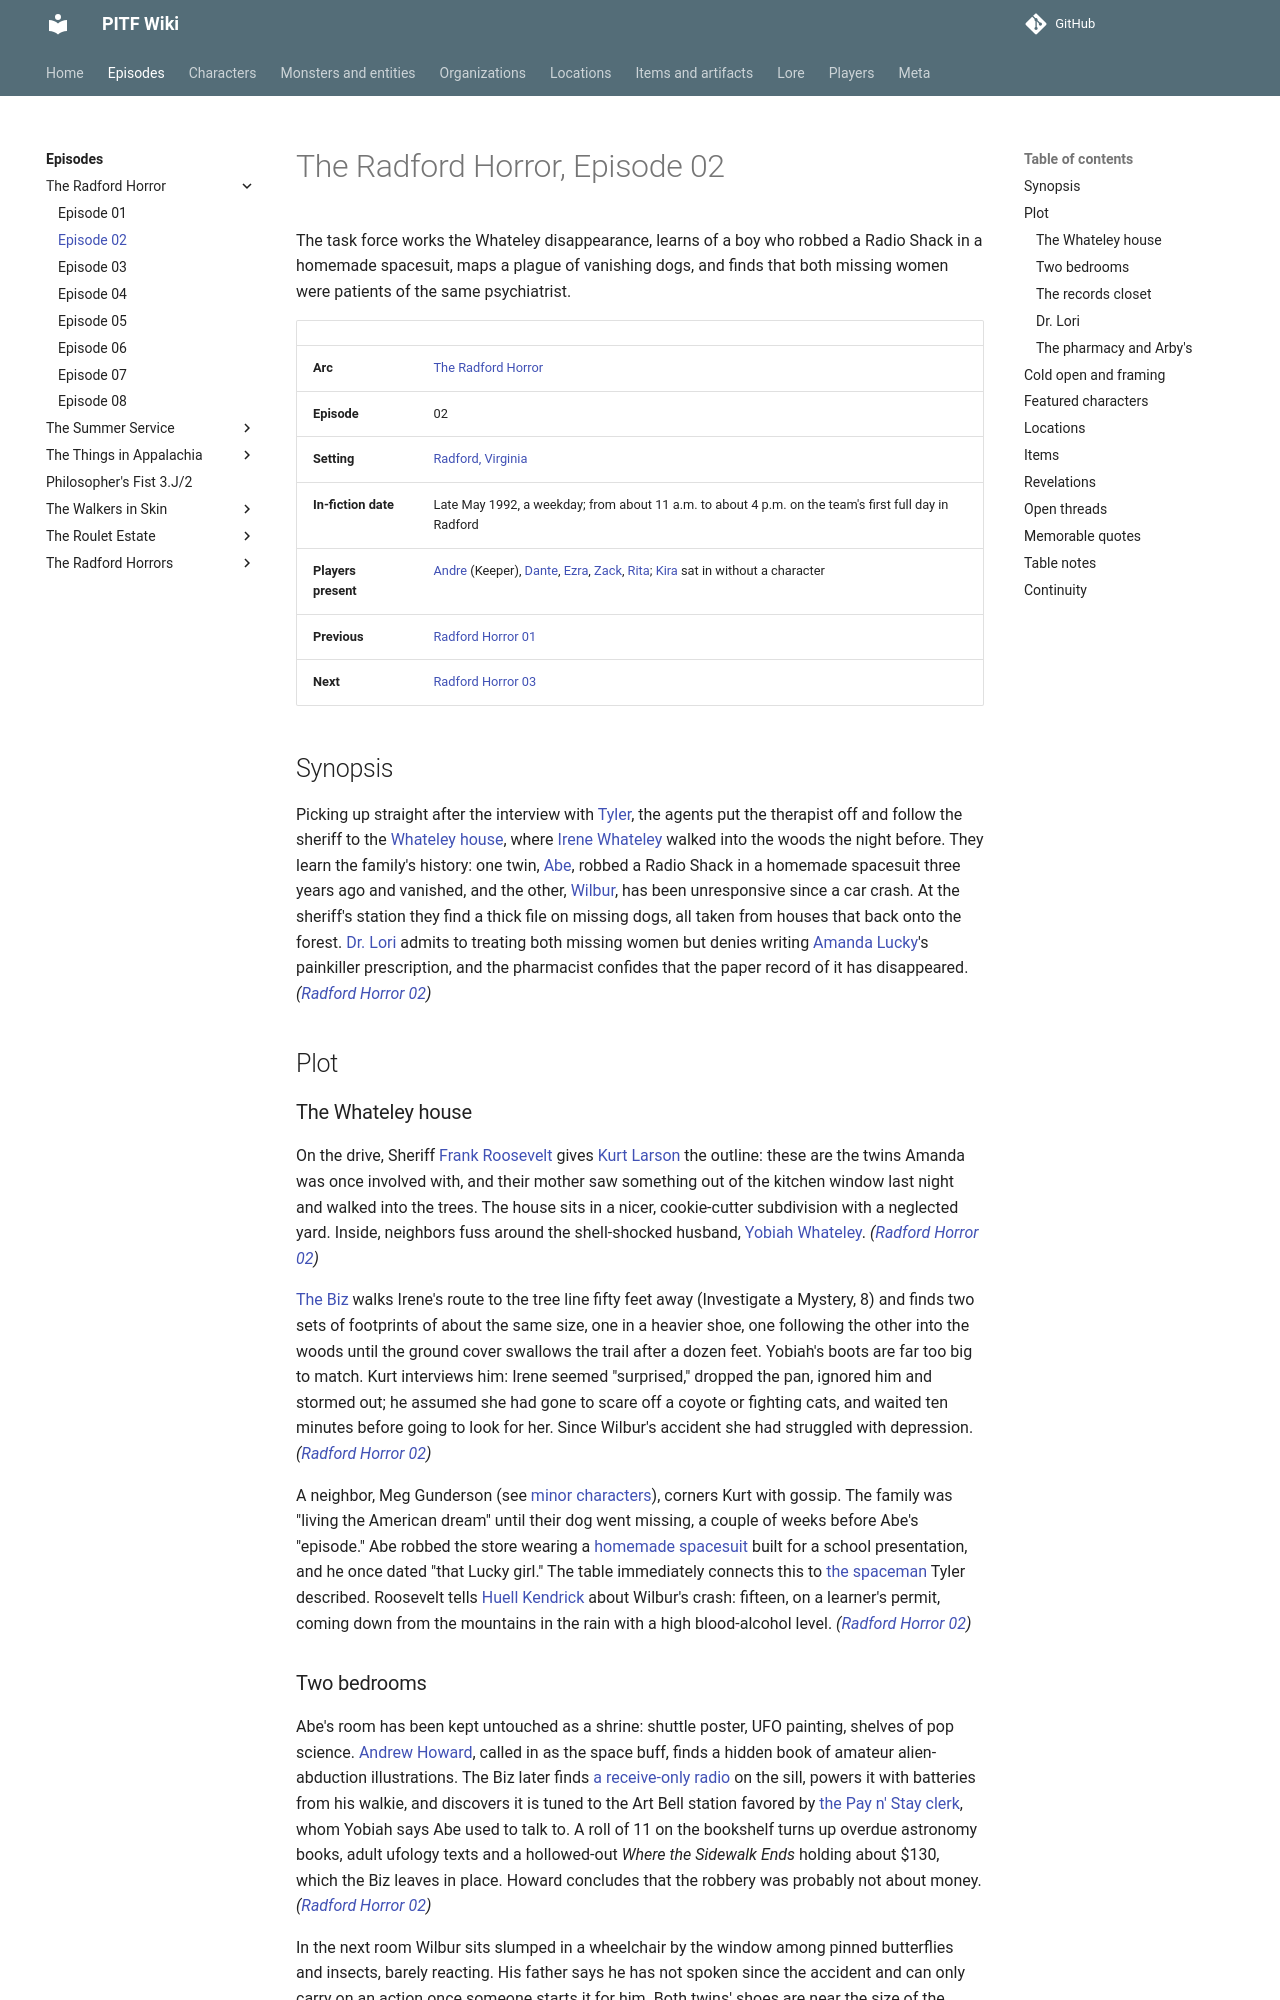

repository: AndreTInfante/pitf-wiki · page: episodes/radford-horror/02/index.html · generator: mkdocs

# The Radford Horror, Episode 02

The task force works the Whateley disappearance, learns of a boy who robbed a Radio Shack in a homemade spacesuit, maps a plague of vanishing dogs, and finds that both missing women were patients of the same psychiatrist.

| | |
|---|---|
| **Arc** | [The Radford Horror](index.md) |
| **Episode** | 02 |
| **Setting** | [Radford, Virginia](../../locations/radford-virginia.md) |
| **In-fiction date** | Late May 1992, a weekday; from about 11 a.m. to about 4 p.m. on the team's first full day in Radford |
| **Players present** | [Andre](../../players/andre.md) (Keeper), [Dante](../../players/dante.md), [Ezra](../../players/ezra.md), [Zack](../../players/zack.md), [Rita](../../players/rita.md); [Kira](../../players/guests.md) sat in without a character |
| **Previous** | [Radford Horror 01](01.md) |
| **Next** | [Radford Horror 03](03.md) |

## Synopsis

Picking up straight after the interview with [Tyler](../../characters/tyler.md), the agents put the therapist off and follow the sheriff to the [Whateley house](../../locations/whateley-house.md), where [Irene Whateley](../../characters/irene-whateley.md) walked into the woods the night before. They learn the family's history: one twin, [Abe](../../characters/abelforth-whateley.md), robbed a Radio Shack in a homemade spacesuit three years ago and vanished, and the other, [Wilbur](../../characters/wilbur-whateley.md), has been unresponsive since a car crash. At the sheriff's station they find a thick file on missing dogs, all taken from houses that back onto the forest. [Dr. Lori](../../characters/lawrence-lori.md) admits to treating both missing women but denies writing [Amanda Lucky](../../characters/amanda-lucky.md)'s painkiller prescription, and the pharmacist confides that the paper record of it has disappeared. *([Radford Horror 02](02.md))*

## Plot

### The Whateley house

On the drive, Sheriff [Frank Roosevelt](../../characters/frank-roosevelt.md) gives [Kurt Larson](../../characters/kurt-larson.md) the outline: these are the twins Amanda was once involved with, and their mother saw something out of the kitchen window last night and walked into the trees. The house sits in a nicer, cookie-cutter subdivision with a neglected yard. Inside, neighbors fuss around the shell-shocked husband, [Yobiah Whateley](../../characters/yobiah-whateley.md). *([Radford Horror 02](02.md))*

[The Biz](../../characters/dick-baxter.md) walks Irene's route to the tree line fifty feet away (Investigate a Mystery, 8) and finds two sets of footprints of about the same size, one in a heavier shoe, one following the other into the woods until the ground cover swallows the trail after a dozen feet. Yobiah's boots are far too big to match. Kurt interviews him: Irene seemed "surprised," dropped the pan, ignored him and stormed out; he assumed she had gone to scare off a coyote or fighting cats, and waited ten minutes before going to look for her. Since Wilbur's accident she had struggled with depression. *([Radford Horror 02](02.md))*

A neighbor, Meg Gunderson (see [minor characters](../../characters/minor-radford.md)), corners Kurt with gossip. The family was "living the American dream" until their dog went missing, a couple of weeks before Abe's "episode." Abe robbed the store wearing a [homemade spacesuit](../../items/spaceman-suit.md) built for a school presentation, and he once dated "that Lucky girl." The table immediately connects this to [the spaceman](../../monsters/spaceman.md) Tyler described. Roosevelt tells [Huell Kendrick](../../characters/huell-kendrick.md) about Wilbur's crash: fifteen, on a learner's permit, coming down from the mountains in the rain with a high blood-alcohol level. *([Radford Horror 02](02.md))*
